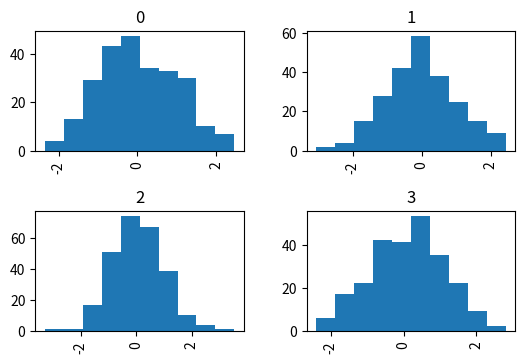
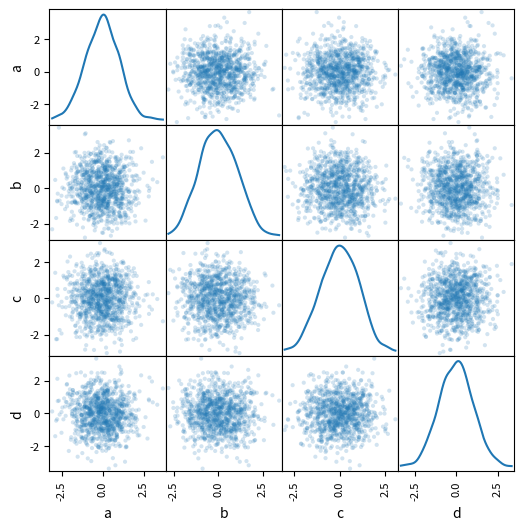

The script that saved these images, in order:
# ‘bar’ or ‘barh’ for bar plots
# ‘hist’ for histogram
# ‘box’ for boxplot
# ‘kde’ or ‘density’ for density plots
# ‘area’ for area plots
# ‘scatter’ for scatter plots
# ‘hexbin’ for hexagonal bin plots
# ‘pie’ for pie plots

import pandas as pd
import numpy as np
import matplotlib.pyplot as plt
plt.close("all")
np.random.seed(123456)


ts = pd.Series(np.random.randn(1000), index=pd.date_range("1/1/2000", periods=1000))
ts = ts.cumsum()
plt.figure();
#ts.plot()

df = pd.DataFrame(np.random.randn(1000, 4), index=ts.index, columns=list("ABCD"))
df = df.cumsum()

#df.plot()

df3 = pd.DataFrame(np.random.randn(1000, 2), columns=["B", "C"]).cumsum()
df3["A"] = pd.Series(list(range(len(df))))

#df3.plot(x="A", y="B")



# bar plot

df2 = pd.DataFrame(np.random.rand(10, 4), columns=["a", "b", "c", "d"])
#df2.plot.bar()

#df2.plot.bar(stacked=True)

#df2.plot.barh(stacked=True)

df4 = pd.DataFrame(
    {
        "a": np.random.randn(1000) + 1,
        "b": np.random.randn(1000),
        "c": np.random.randn(1000) - 1,
    },
    columns=["a", "b", "c"],
)

#df4.plot.hist(alpha=0.5)

#df4.plot.hist(stacked=True, bins=20)

data = pd.Series(np.random.randn(1000))
data.hist(by=np.random.randint(0, 4, 1000), figsize=(6, 4))




# Box plots

df = pd.DataFrame(np.random.rand(10, 5), columns=["A", "B", "C", "D", "E"])

color = {
    "boxes": "DarkGreen",
    "whiskers": "DarkOrange",
    "medians": "DarkBlue",
    "caps": "Gray",
}

#df.plot.box(color=color, sym="r+")





# Scatter matrix Plot

from pandas.plotting import scatter_matrix

df = pd.DataFrame(np.random.randn(1000, 4), columns=["a", "b", "c", "d"])

scatter_matrix(df, alpha=0.2, figsize=(6, 6), diagonal="kde")

plt.show()